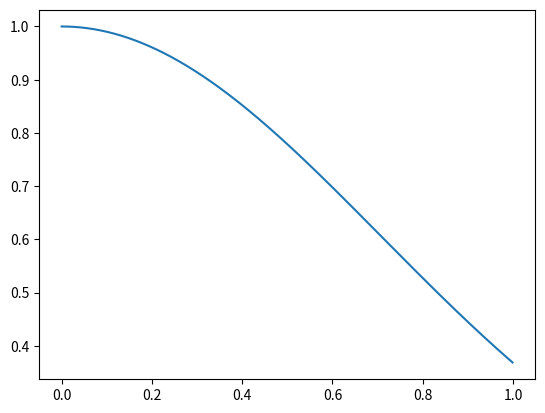

This chart was generated by the following Python code:
# Exercise in MC integration approximation using importance sampling
# Credit for source code: https://github.com/afeiguin/comp-phys/blob/master/10_01_montecarlo_integration.ipynb

import numpy as np
import matplotlib.pyplot as plt
import math
import random


# function
def f_of_x(x):
    return math.exp(-1*x**2)


f2 = np.vectorize(f_of_x)

x = np.arange(0, 1, 0.001)
plt.figure()
plt.plot(x, f2(x))
plt.show()
